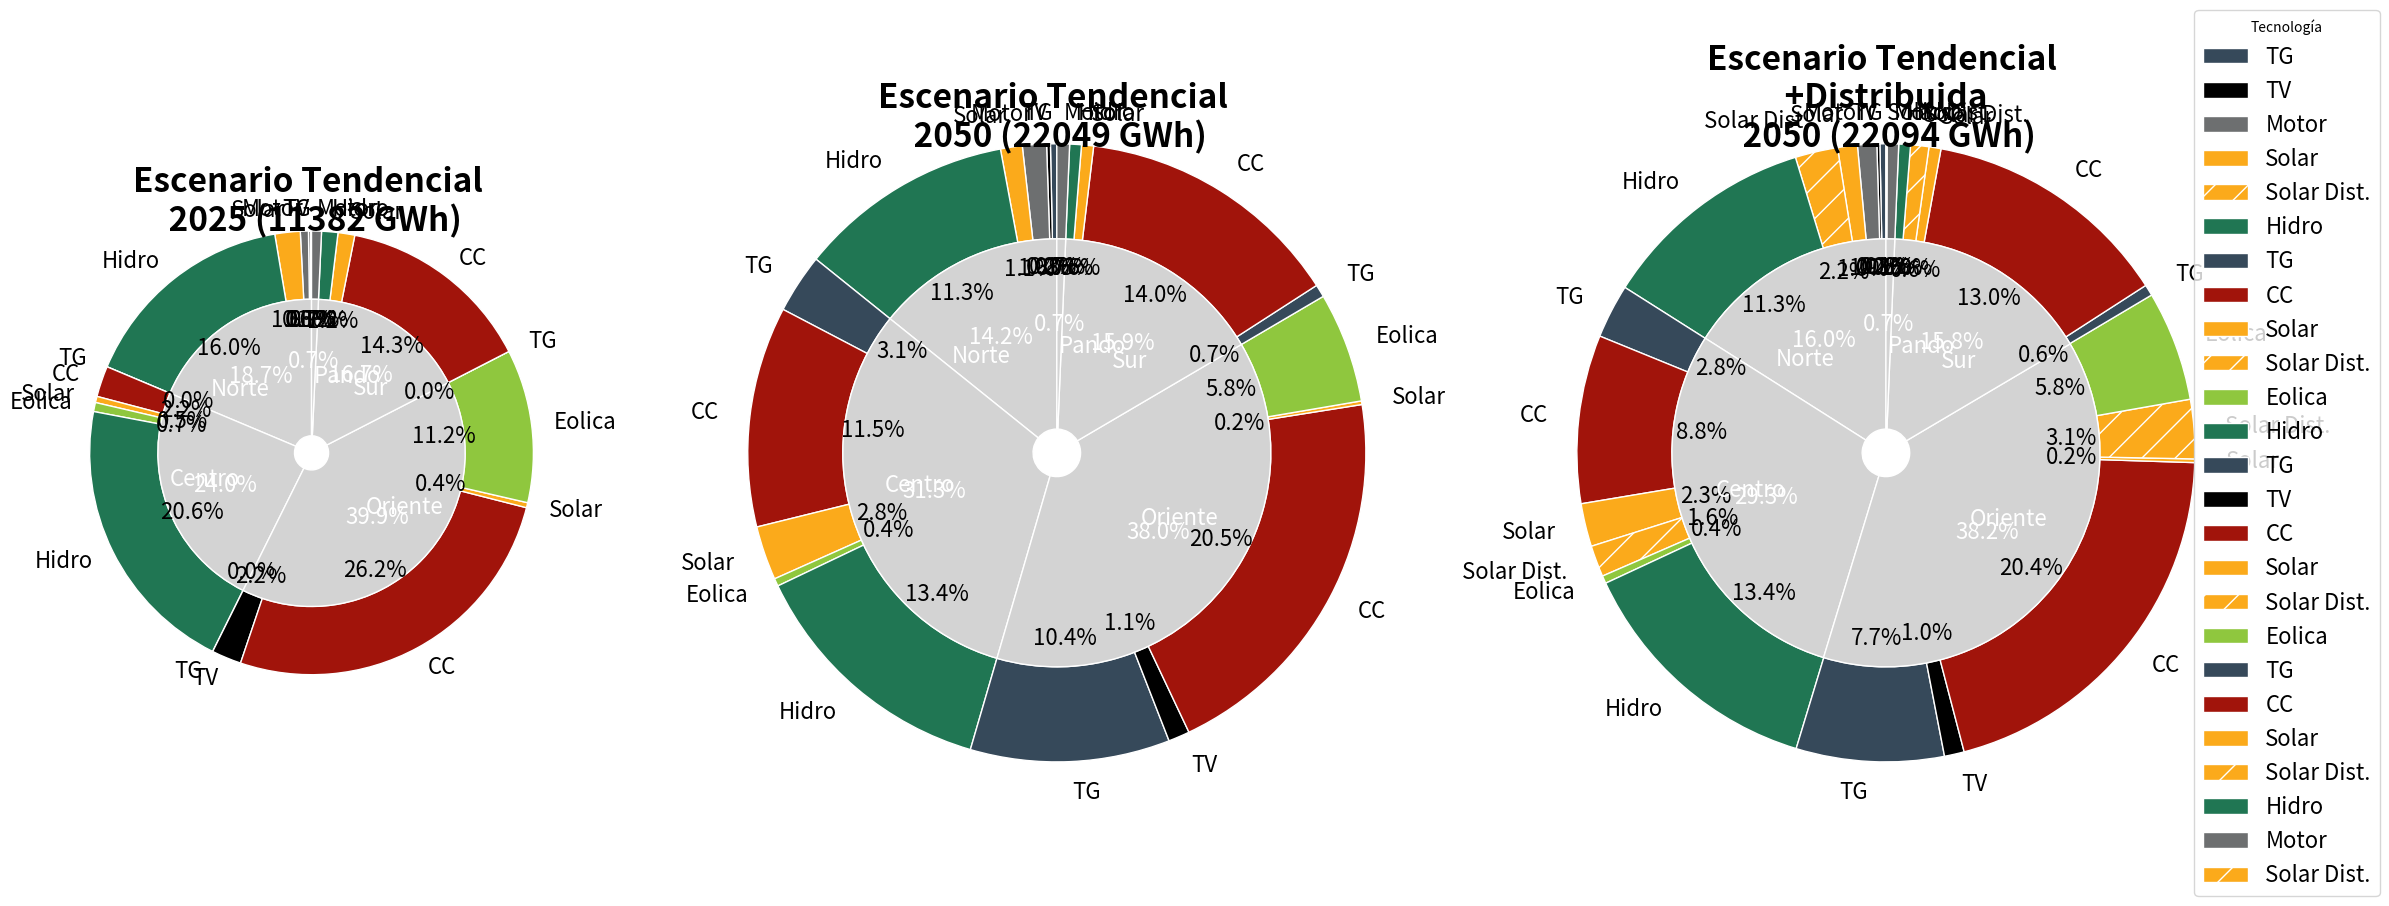

Python code for this plot:
import matplotlib.pyplot as plt
import numpy as np
from matplotlib.gridspec import GridSpec

# # # #  año 2025 sin dist
inner_labels = ['Norte', 'Centro', 'Oriente', 'Sur', 'Pando']
inner_sizes_1 = [2123.9,2730.9,4541.9,1903.7,82.1]
inner_colors = ['lightgrey', 'lightgrey', 'lightgrey','lightgrey','lightgrey']

outer_labels = ['TG','TV','Motor','Solar','Hidro',
'TG','CC','Solar','Eolica','Hidro',
'TG','TV','CC','Solar','Eolica' ,
'TG','CC','Solar','Hidro',
'Motor']
'''
TG  #36495A
TV Black
motor #6D6F70
CC #A1140B 
solar  #FBAA1B
Eolico #8FC73E
Hidro #207653
'''
outer_sizes_1 = [9.6,15.6,67.0,209.9,1821.8,
0.0,255.7,51.3,75.1,2348.9,
0.0,246.0,2983.3,41.8,1270.7,
0.0,1629.9,138.8,135.0,
82]

outer_colors = ['#36495A','black','#6D6F70','#FBAA1B','#207653',
'#36495A','#A1140B' ,'#FBAA1B','#8FC73E','#207653',
'#36495A','black','#A1140B','#FBAA1B','#8FC73E', 
'#36495A','#A1140B','#FBAA1B','#207653',
'#6D6F70','#FBAA1B']

# # # #  año 2050 sin dist
inner_labels = ['Norte', 'Centro', 'Oriente', 'Sur', 'Pando']
inner_sizes_2 = [3135.5,6894.5,8371.3,3502.8,145.9]
inner_colors = ['lightgrey', 'lightgrey', 'lightgrey','lightgrey','lightgrey']

outer_labels = ['TG','TV','Motor','Solar','Hidro',
'TG','CC','Solar','Eolica','Hidro',
'TG','TV','CC','Solar','Eolica' ,
'TG','CC','Solar','Hidro',
'Motor']
'''
TG  #36495A
TV Black
motor #6D6F70
CC #A1140B 
solar  #FBAA1B
Eolico #8FC73E
Hidro #207653
'''
outer_sizes_2 = [72.8,43.8,276.9,250.8,2491.3,
683.2,2544.3,622.7,88.9,2955.3,
2299.6,246.0,4513.2,41.8,1270.7,
145.8,3083.2,138.8,135.0,
145.9]

outer_colors = ['#36495A','black','#6D6F70','#FBAA1B','#207653',
'#36495A','#A1140B' ,'#FBAA1B','#8FC73E','#207653',
'#36495A','black','#A1140B','#FBAA1B','#8FC73E', 
'#36495A','#A1140B','#FBAA1B','#207653',
'#6D6F70']

# # # #  año 2050 sin dist
inner_labels = ['Norte', 'Centro', 'Oriente', 'Sur', 'Pando']
inner_sizes_3 = [3536.1,6471.0,8442.0,3499.4,146.1]
inner_colors = ['lightgrey', 'lightgrey', 'lightgrey','lightgrey','lightgrey']
outer_labels_3 = ['TG','TV','Motor','Solar','Solar Dist.','Hidro',
'TG','CC','Solar','Solar Dist.','Eolica','Hidro',
'TG','TV','CC','Solar','Solar Dist.','Eolica' ,
'TG','CC','Solar','Solar Dist.','Hidro',
'Motor','Solar Dist.']
'''
TG  #36495A
TV Black
motor #6D6F70
CC #A1140B 
solar  #FBAA1B
Eolico #8FC73E
Hidro #207653
'''
outer_sizes_3 = [69.3,34.4,221.8,228.0,491.4,2491.3,
623.7,1944.0,497.3,361.9,88.9,2955.3,
1706.7,228.8,4510.8,41.8,683.2,1270.7,
128.0,2878.6,138.8,210.5,135.0,
132.1,13.9]

outer_colors_3 = ['#36495A','black','#6D6F70','#FBAA1B','#FBAA1B','#207653',
'#36495A','#A1140B' ,'#FBAA1B','#FBAA1B','#8FC73E','#207653',
'#36495A','black','#A1140B','#FBAA1B','#FBAA1B','#8FC73E', 
'#36495A','#A1140B','#FBAA1B','#FBAA1B','#207653',
'#6D6F70','#FBAA1B']

hatch_patterns = ['', '', '', '', '/', '',
'', '', '', '/', '', '',
'', '', '', '', '/', '',
'', '', '', '/', '', 
'','/']

# ~ fig, (ax1,ax2) = plt.subplots(1,2,figsize=(20, 15))
fig = plt.figure(figsize=(24, 12))
gs = GridSpec(1, 3, figure=fig, width_ratios=[1,1.393,1.393])

# 2025 sin dist
ax1 = fig.add_subplot(gs[0, 0])
ax1.pie(outer_sizes_1, labels=outer_labels, colors=outer_colors,
       autopct='%1.1f%%', startangle=90, radius=1.3,
       wedgeprops=dict(width=0.4, edgecolor='white'),labeldistance=1.1,textprops=dict(color="black", fontsize=16))
ax1.pie(inner_sizes_1, labels=inner_labels, colors=inner_colors,
       autopct='%1.1f%%', startangle=90, radius=0.9,
       wedgeprops=dict(width=0.8, edgecolor='white'),  labeldistance=0.5,textprops=dict(color="w", fontsize=16))
       
# 2050 sin dist
ax2 = fig.add_subplot(gs[0, 1])
ax2.pie(outer_sizes_2, labels=outer_labels, colors=outer_colors,
       autopct='%1.1f%%', startangle=90, radius=1.3,
       wedgeprops=dict(width=0.4, edgecolor='white'),labeldistance=1.1,textprops=dict(color="black", fontsize=16))
ax2.pie(inner_sizes_2, labels=inner_labels, colors=inner_colors,
       autopct='%1.1f%%', startangle=90, radius=0.9,
       wedgeprops=dict(width=0.8, edgecolor='white'),  labeldistance=0.5,textprops=dict(color="w", fontsize=16))

# 2050 con dist
ax3 = fig.add_subplot(gs[0, 2])
ax3.pie(outer_sizes_3, labels=outer_labels_3, colors=outer_colors_3,
       autopct='%1.1f%%', startangle=90, radius=1.3,
       wedgeprops=dict(width=0.4, edgecolor='white'),labeldistance=1.1,textprops=dict(color="black", fontsize=16), hatch=hatch_patterns)
ax3.pie(inner_sizes_3, labels=inner_labels, colors=inner_colors,
       autopct='%1.1f%%', startangle=90, radius=0.9,
       wedgeprops=dict(width=0.8, edgecolor='white'),  labeldistance=0.5,textprops=dict(color="w", fontsize=16))
ax3.legend( outer_labels_3, title="Tecnología",  loc="center left", bbox_to_anchor=(1, 0, 0.5, 1), fontsize=16)
# Add a circle at the center to make it look like a donut
# ~ centre_circle = plt.Circle((0, 0), 0.5, fc='white')
# ~ fig.gca().add_artist(centre_circle)

# Equal aspect ratio ensures circular pie
# ~ ax2.axis('equal')

# ~ ax1.axis('equal')
ax1.set_title('Escenario Tendencial \n 2025 (11382 GWh)', fontsize=24, fontweight='bold')
ax2.set_title('Escenario Tendencial \n 2050 (22049 GWh)', fontsize=24, fontweight='bold')
ax3.set_title('Escenario Tendencial \n +Distribuida \n 2050 (22094 GWh)', fontsize=24, fontweight='bold')

plt.tight_layout()
plt.savefig('tendencialGen.svg', dpi=300, bbox_inches="tight")
